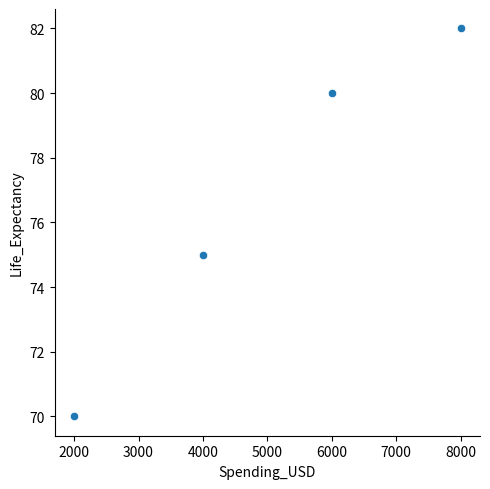

This figure's Python source:
import pandas as pd
import seaborn as sns
import matplotlib.pyplot as plt

df = pd.DataFrame({
    'Spending_USD': [2000, 4000, 6000, 8000],
    'Life_Expectancy': [70, 75, 80, 82]
})

sns.relplot(
    data=df,
    x='Spending_USD',
    y='Life_Expectancy',
    kind='scatter'
)

plt.show()
